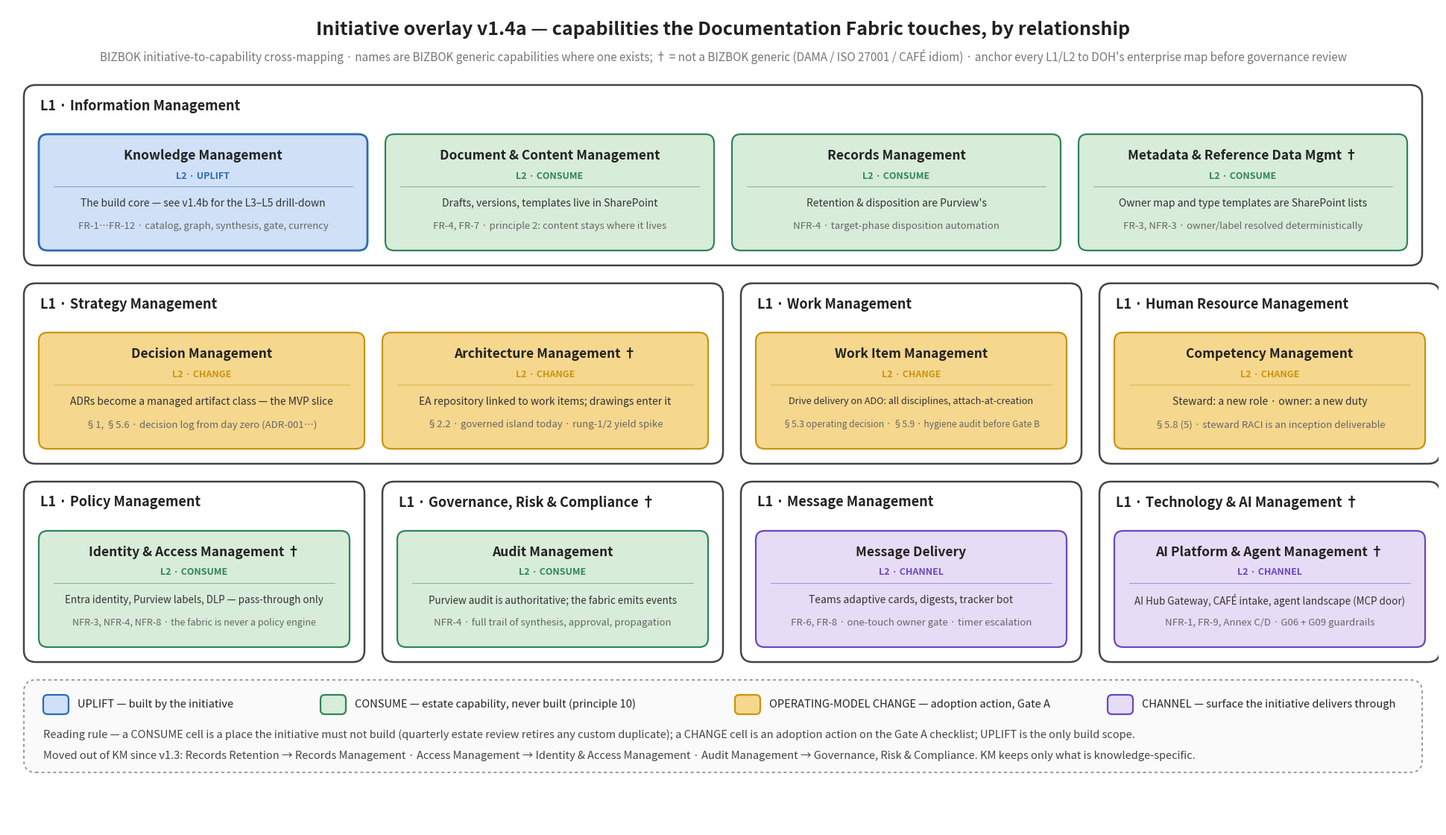
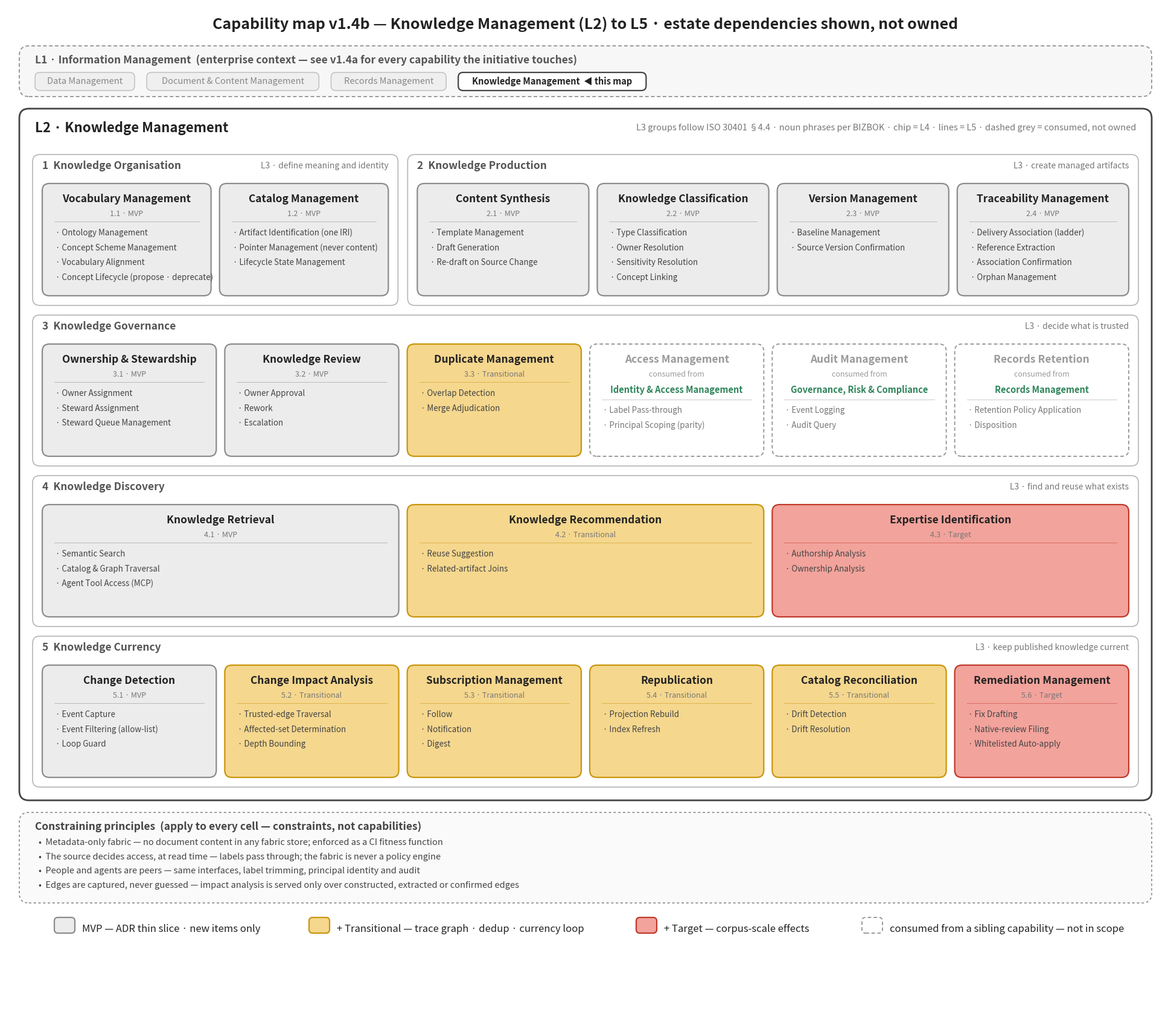

Generate these figures, in order, with matplotlib:
"""Documentation Fabric capability map v1.4 — two views.

  (a) capability-map-v1.4a-enterprise-overlay.png
      BIZBOK-style initiative overlay on an enterprise-level slice: every capability the initiative
      touches, coloured by RELATIONSHIP (uplift · consume · operating-model change · channel). L1 names
      are BIZBOK generic placeholders — replace with DOH's enterprise map names.
  (b) capability-map-v1.4b-km-drilldown.png
      Knowledge Management (L2) to L5, as v1.3, with Records Retention, Access Management and Audit
      Management moved OUT to their owning capabilities and shown as dependencies.

    python scripts/fabric_capability_map_v1_4.py [outdir]
"""
from __future__ import annotations

import sys
from pathlib import Path

import matplotlib

matplotlib.use("Agg")
import matplotlib.pyplot as plt
from matplotlib.patches import FancyBboxPatch

PHASE = {"mvp": ("#ececec", "#8c8c8c"), "transitional": ("#f5d78e", "#c9950c"), "target": ("#f2a39c", "#c0392b")}
REL = {  # relationship -> (fill, edge, label)
    "uplift": ("#cfe0f7", "#2b6cb0", "UPLIFT — built by the initiative"),
    "consume": ("#d7ecd9", "#2f855a", "CONSUME — estate capability, never built (principle 10)"),
    "change": ("#f5d78e", "#c9950c", "OPERATING-MODEL CHANGE — adoption action, Gate A"),
    "channel": ("#e6dcf5", "#6b46c1", "CHANNEL — surface the initiative delivers through"),
}
NEW = "#2b6cb0"
GHOST = "#9a9a9a"


def box(ax, H, x, y, w, h, fc, ec, lw=1.6, ls="-", r=1.2):
    ax.add_patch(FancyBboxPatch((x, H - y - h), w, h, boxstyle=f"round,pad=0,rounding_size={r}", fc=fc, ec=ec, lw=lw, ls=ls))


def fit(fs, w, text, k=0.98):
    return min(fs, fs * (w - 2.4) / (k * len(text)))


# ------------------------------------------------------------------ view (a): enterprise overlay
def overlay(out: Path) -> None:
    W, H = 192.0, 110.0
    fig = plt.figure(figsize=(W / 10, H / 10), dpi=100)
    ax = fig.add_axes([0, 0, 1, 1]); ax.set_xlim(0, W); ax.set_ylim(0, H); ax.axis("off")
    ax.text(W / 2, H - 3.0, "Initiative overlay v1.4a — capabilities the Documentation Fabric touches, by relationship",
            ha="center", va="center", fontsize=18, fontweight="bold", color="#222")
    ax.text(W / 2, H - 6.6, "BIZBOK initiative-to-capability cross-mapping · names are BIZBOK generic capabilities where one exists; † = not a BIZBOK generic "
            "(DAMA / ISO 27001 / CAFÉ idiom) · anchor every L1/L2 to DOH's enterprise map before governance review",
            ha="center", va="center", fontsize=11, color="#777", style="italic")

    # L1 groups: (title, [(L2 name, relationship, evidence line 1, evidence line 2)])
    L1S = [
        ("Information Management", [
            ("Knowledge Management", "uplift", "The build core — see v1.4b for the L3–L5 drill-down", "FR-1…FR-12 · catalog, graph, synthesis, gate, currency"),
            ("Document & Content Management", "consume", "Drafts, versions, templates live in SharePoint", "FR-4, FR-7 · principle 2: content stays where it lives"),
            ("Records Management", "consume", "Retention & disposition are Purview's", "NFR-4 · target-phase disposition automation"),
            ("Metadata & Reference Data Mgmt †", "consume", "Owner map and type templates are SharePoint lists", "FR-3, NFR-3 · owner/label resolved deterministically"),
        ]),
        ("Strategy Management", [
            ("Decision Management", "change", "ADRs become a managed artifact class — the MVP slice", "§1, §5.6 · decision log from day zero (ADR-001…)"),
            ("Architecture Management †", "change", "EA repository linked to work items; drawings enter it", "§2.2 · governed island today · rung-1/2 yield spike"),
        ]),
        ("Work Management", [
            ("Work Item Management", "change", "Drive delivery on ADO: all disciplines, attach-at-creation", "§5.3 operating decision · §5.9 · hygiene audit before Gate B"),
        ]),
        ("Human Resource Management", [
            ("Competency Management", "change", "Steward: a new role · owner: a new duty", "§5.8 (5) · steward RACI is an inception deliverable"),
        ]),
        ("Policy Management", [
            ("Identity & Access Management †", "consume", "Entra identity, Purview labels, DLP — pass-through only", "NFR-3, NFR-4, NFR-8 · the fabric is never a policy engine"),
        ]),
        ("Governance, Risk & Compliance †", [
            ("Audit Management", "consume", "Purview audit is authoritative; the fabric emits events", "NFR-4 · full trail of synthesis, approval, propagation"),
        ]),
        ("Message Management", [
            ("Message Delivery", "channel", "Teams adaptive cards, digests, tracker bot", "FR-6, FR-8 · one-touch owner gate · timer escalation"),
        ]),
        ("Technology & AI Management †", [
            ("AI Platform & Agent Management †", "channel", "AI Hub Gateway, CAFÉ intake, agent landscape (MCP door)", "NFR-1, FR-9, Annex C/D · G06 + G09 guardrails"),
        ]),
    ]

    m, pad, gap = 2.2, 2.0, 2.4
    CW, CH = 44.0, 15.6  # chip size
    # place L1 boxes in a flowing grid: Information Mgmt spans full width; the rest 4 per row
    y = 10.4
    def l1box(x, y, w, title, chips, ncols):
        rows = -(-len(chips) // ncols)
        h = pad + 4.6 + rows * CH + (rows - 1) * 1.6 + pad
        box(ax, H, x, y, w, h, "white", "#444", 1.8, r=1.6)
        ax.text(x + 2.2, H - y - 2.8, f"L1 · {title}", ha="left", va="center", fontsize=13, fontweight="bold", color="#222")
        cw = (w - 2 * pad - gap * (ncols - 1)) / ncols
        for i, (name, rel, e1, e2) in enumerate(chips):
            cx = x + pad + (i % ncols) * (cw + gap)
            cy = y + pad + 4.6 + (i // ncols) * (CH + 1.6)
            fc, ec, _ = REL[rel]
            box(ax, H, cx, cy, cw, CH, fc, ec, 2.0 if rel == "uplift" else 1.6)
            ax.text(cx + cw / 2, H - cy - 2.9, name, ha="center", va="center", fontsize=fit(12.5, cw, name), fontweight="bold", color="#222")
            ax.text(cx + cw / 2, H - cy - 5.6, "L2 · " + rel.upper(), ha="center", va="center", fontsize=9, color=ec, fontweight="bold")
            ax.plot([cx + 2, cx + cw - 2], [H - cy - 7.0] * 2, color=ec, lw=0.6, alpha=0.6)
            ax.text(cx + cw / 2, H - cy - 9.3, e1, ha="center", va="center", fontsize=fit(10, cw, e1, 0.74), color="#333")
            ax.text(cx + cw / 2, H - cy - 12.4, e2, ha="center", va="center", fontsize=fit(9.5, cw, e2, 0.72), color="#666")
        return h

    h = l1box(m, y, W - 2 * m, *L1S[0], ncols=4)
    y += h + gap
    rest = L1S[1:]
    # row 2: Strategy (2 chips) + Work (1) + Human capital (1)  -> widths 2:1:1
    unit = (W - 2 * m - 2 * gap) / 4
    x = m
    for (title, chips), span in zip(rest[:3], (2, 1, 1)):
        w = unit * span + gap * (span - 1)
        h = l1box(x, y, w, title, chips, ncols=span)
        x += w + gap
    y += h + gap
    x = m
    for (title, chips) in rest[3:]:
        h = l1box(x, y, unit, title, chips, ncols=1)
        x += unit + gap
    y += h + gap

    # legend + reading rule
    box(ax, H, m, y, W - 2 * m, 12.4, "#fafafa", "#999", 1.4, ls=(0, (2, 2)), r=1.6)
    lx = m + 2.6
    for rel in ("uplift", "consume", "change", "channel"):
        fc, ec, label = REL[rel]
        box(ax, H, lx, y + 2.0, 3.4, 2.6, fc, ec, 1.6, r=0.6)
        ax.text(lx + 4.6, H - y - 3.3, label, ha="left", va="center", fontsize=10.5, color="#222")
        lx += 4.6 + 0.8 * len(label) + 7
    ax.text(m + 2.6, H - y - 7.4, "Reading rule — a CONSUME cell is a place the initiative must not build (quarterly estate review retires any custom duplicate); "
            "a CHANGE cell is an adoption action on the Gate A checklist; UPLIFT is the only build scope.",
            ha="left", va="center", fontsize=10.5, color="#444")
    ax.text(m + 2.6, H - y - 10.2, "Moved out of KM since v1.3: Records Retention → Records Management · Access Management → Identity & Access Management · "
            "Audit Management → Governance, Risk & Compliance. KM keeps only what is knowledge-specific.",
            ha="left", va="center", fontsize=10.5, color="#444")
    fig.savefig(out, dpi=100, facecolor="white"); print(out)


# ------------------------------------------------------------------ view (b): KM drill-down
def drilldown(out: Path) -> None:
    W, H = 192.0, 166.0
    CH, L2PAD, L2HDR, GAP = 18.6, 1.6, 3.2, 1.4
    GH = L2PAD + L2HDR + CH + L2PAD
    fig = plt.figure(figsize=(W / 10, H / 10), dpi=100)
    ax = fig.add_axes([0, 0, 1, 1]); ax.set_xlim(0, W); ax.set_ylim(0, H); ax.axis("off")

    def chip(x, y, w, title, num, subs, phase, new=False):
        fill, edge = PHASE[phase]
        box(ax, H, x, y, w, CH, fill, NEW if new else edge, 2.2 if new else 1.6, (0, (5, 2.5)) if new else "-")
        ax.text(x + w / 2, H - y - 2.6, title, ha="center", va="center", fontsize=fit(12.5, w, title), fontweight="bold", color="#222")
        ax.text(x + w / 2, H - y - 5.0, num, ha="center", va="center", fontsize=9, color="#777")
        ax.plot([x + 2.0, x + w - 2.0], [H - y - 6.3] * 2, color=edge, lw=0.6, alpha=0.6)
        for i, s in enumerate(subs):
            ax.text(x + 2.2, H - y - 8.2 - 2.45 * i, "· " + s, ha="left", va="center", fontsize=9.6, color="#444")

    def ghost(x, y, w, title, owner, subs):
        box(ax, H, x, y, w, CH, "white", GHOST, 1.4, (0, (3, 2)))
        ax.text(x + w / 2, H - y - 2.6, title, ha="center", va="center", fontsize=fit(12.5, w, title), fontweight="bold", color=GHOST)
        ax.text(x + w / 2, H - y - 5.0, "consumed from", ha="center", va="center", fontsize=9, color=GHOST, style="italic")
        ax.text(x + w / 2, H - y - 7.6, owner, ha="center", va="center", fontsize=fit(10.5, w, owner, 0.8), fontweight="bold", color="#2f855a")
        ax.plot([x + 2.0, x + w - 2.0], [H - y - 9.2] * 2, color=GHOST, lw=0.6, alpha=0.6)
        for i, s in enumerate(subs):
            ax.text(x + 2.2, H - y - 11.0 - 2.45 * i, "· " + s, ha="left", va="center", fontsize=9.6, color="#777")

    def group(x, y, w, num, title, gloss, chips):
        box(ax, H, x, y, w, GH, "white", "#b5b5b5", 1.2)
        ax.text(x + 1.6, H - y - 1.9, f"{num}  {title}", ha="left", va="center", fontsize=12.5, fontweight="bold", color="#555")
        ax.text(x + w - 1.6, H - y - 1.9, f"L3 · {gloss}", ha="right", va="center", fontsize=10, color="#777", style="italic")
        n = len(chips)
        cw = (w - 2 * L2PAD - GAP * (n - 1)) / n
        for i, c in enumerate(chips):
            cx, cy = x + L2PAD + i * (cw + GAP), y + L2PAD + L2HDR
            if c[0] == "ghost":
                ghost(cx, cy, cw, *c[1:])
            else:
                chip(cx, cy, cw, *c)

    ax.text(W / 2, H - 3.0, "Capability map v1.4b — Knowledge Management (L2) to L5 · estate dependencies shown, not owned",
            ha="center", va="center", fontsize=18, fontweight="bold", color="#222")
    m, pad = 2.2, 2.2
    y = 6.6
    box(ax, H, m, y, W - 2 * m, 8.4, "#f7f7f7", "#999", 1.4, (0, (3, 2)), 1.6)
    ax.text(m + 2.6, H - y - 2.4, "L1 · Information Management  (enterprise context — see v1.4a for every capability the initiative touches)",
            ha="left", va="center", fontsize=12.5, fontweight="bold", color="#555")
    sx = m + 2.6
    for s in ["Data Management", "Document & Content Management", "Records Management", "Knowledge Management  ◀ this map"]:
        this = s.startswith("Knowledge"); ww = 0.86 * len(s) + 3.6
        box(ax, H, sx, y + 4.4, ww, 3.0, "white" if this else "#efefef", "#444" if this else "#bbb", 1.6 if this else 1.0, r=0.8)
        ax.text(sx + ww / 2, H - y - 5.9, s, ha="center", va="center", fontsize=10.5, fontweight="bold" if this else "normal", color="#222" if this else "#888")
        sx += ww + 2.0

    y0 = y + 8.4 + 2.0
    inner = W - 2 * m - 2 * pad
    h1 = pad + 5.4 + 4 * GH + 3 * 1.6 + pad
    box(ax, H, m, y0, W - 2 * m, h1, "white", "#444", 2.0, r=1.6)
    ax.text(m + 2.6, H - y0 - 3.2, "L2 · Knowledge Management", ha="left", va="center", fontsize=16, fontweight="bold", color="#222")
    ax.text(W - m - 2.6, H - y0 - 3.2, "L3 groups follow ISO 30401 §4.4 · noun phrases per BIZBOK · chip = L4 · lines = L5 · dashed grey = consumed, not owned",
            ha="right", va="center", fontsize=10.5, color="#777", style="italic")
    x0 = m + pad; ry = y0 + pad + 5.4
    unit = (inner - 1.6) / 6
    group(x0, ry, unit * 2, "1", "Knowledge Organisation", "define meaning and identity", [
        ("Vocabulary Management", "1.1 · MVP", ["Ontology Management", "Concept Scheme Management", "Vocabulary Alignment", "Concept Lifecycle (propose · deprecate)"], "mvp"),
        ("Catalog Management", "1.2 · MVP", ["Artifact Identification (one IRI)", "Pointer Management (never content)", "Lifecycle State Management"], "mvp")])
    group(x0 + unit * 2 + 1.6, ry, unit * 4, "2", "Knowledge Production", "create managed artifacts", [
        ("Content Synthesis", "2.1 · MVP", ["Template Management", "Draft Generation", "Re-draft on Source Change"], "mvp"),
        ("Knowledge Classification", "2.2 · MVP", ["Type Classification", "Owner Resolution", "Sensitivity Resolution", "Concept Linking"], "mvp"),
        ("Version Management", "2.3 · MVP", ["Baseline Management", "Source Version Confirmation"], "mvp"),
        ("Traceability Management", "2.4 · MVP", ["Delivery Association (ladder)", "Reference Extraction", "Association Confirmation", "Orphan Management"], "mvp")])
    ry += GH + 1.6
    group(x0, ry, inner, "3", "Knowledge Governance", "decide what is trusted", [
        ("Ownership & Stewardship", "3.1 · MVP", ["Owner Assignment", "Steward Assignment", "Steward Queue Management"], "mvp"),
        ("Knowledge Review", "3.2 · MVP", ["Owner Approval", "Rework", "Escalation"], "mvp"),
        ("Duplicate Management", "3.3 · Transitional", ["Overlap Detection", "Merge Adjudication"], "transitional"),
        ("ghost", "Access Management", "Identity & Access Management", ["Label Pass-through", "Principal Scoping (parity)"]),
        ("ghost", "Audit Management", "Governance, Risk & Compliance", ["Event Logging", "Audit Query"]),
        ("ghost", "Records Retention", "Records Management", ["Retention Policy Application", "Disposition"])])
    ry += GH + 1.6
    group(x0, ry, inner, "4", "Knowledge Discovery", "find and reuse what exists", [
        ("Knowledge Retrieval", "4.1 · MVP", ["Semantic Search", "Catalog & Graph Traversal", "Agent Tool Access (MCP)"], "mvp"),
        ("Knowledge Recommendation", "4.2 · Transitional", ["Reuse Suggestion", "Related-artifact Joins"], "transitional"),
        ("Expertise Identification", "4.3 · Target", ["Authorship Analysis", "Ownership Analysis"], "target")])
    ry += GH + 1.6
    group(x0, ry, inner, "5", "Knowledge Currency", "keep published knowledge current", [
        ("Change Detection", "5.1 · MVP", ["Event Capture", "Event Filtering (allow-list)", "Loop Guard"], "mvp"),
        ("Change Impact Analysis", "5.2 · Transitional", ["Trusted-edge Traversal", "Affected-set Determination", "Depth Bounding"], "transitional"),
        ("Subscription Management", "5.3 · Transitional", ["Follow", "Notification", "Digest"], "transitional"),
        ("Republication", "5.4 · Transitional", ["Projection Rebuild", "Index Refresh"], "transitional"),
        ("Catalog Reconciliation", "5.5 · Transitional", ["Drift Detection", "Drift Resolution"], "transitional"),
        ("Remediation Management", "5.6 · Target", ["Fix Drafting", "Native-review Filing", "Whitelisted Auto-apply"], "target")])

    py = y0 + h1 + 2.0; ph = 15.0
    box(ax, H, m, py, W - 2 * m, ph, "#fafafa", "#999", 1.4, (0, (2, 2)), 1.6)
    ax.text(m + 2.6, H - py - 2.4, "Constraining principles  (apply to every cell — constraints, not capabilities)", ha="left", va="center", fontsize=12.5, fontweight="bold", color="#444")
    for i, t in enumerate([
        "Metadata-only fabric — no document content in any fabric store; enforced as a CI fitness function",
        "The source decides access, at read time — labels pass through; the fabric is never a policy engine",
        "People and agents are peers — same interfaces, label trimming, principal identity and audit",
        "Edges are captured, never guessed — impact analysis is served only over constructed, extracted or confirmed edges"]):
        ax.text(m + 3.2, H - py - 5.0 - 2.35 * i, "•  " + t, ha="left", va="center", fontsize=10.5, color="#444")
    ly = py + ph + 2.4; lx = 8
    for p, label in [("mvp", "MVP — ADR thin slice · new items only"), ("transitional", "+ Transitional — trace graph · dedup · currency loop"), ("target", "+ Target — corpus-scale effects")]:
        fill, edge = PHASE[p]
        box(ax, H, lx, ly, 3.4, 2.6, fill, edge, 1.6, r=0.6)
        ax.text(lx + 4.6, H - ly - 1.9, label, ha="left", va="center", fontsize=12, color="#222")
        lx += 4.6 + 0.8 * len(label) + 8
    box(ax, H, lx, ly, 3.4, 2.6, "white", GHOST, 1.4, (0, (3, 2)), r=0.6)
    ax.text(lx + 4.6, H - ly - 1.9, "consumed from a sibling capability — not in scope", ha="left", va="center", fontsize=12, color="#222")
    fig.savefig(out, dpi=100, facecolor="white"); print(out)


if __name__ == "__main__":
    d = Path(sys.argv[1]) if len(sys.argv) > 1 else Path("docs/fabric")
    d.mkdir(parents=True, exist_ok=True)
    overlay(d / "capability-map-v1.4a-enterprise-overlay.png")
    drilldown(d / "capability-map-v1.4b-km-drilldown.png")
